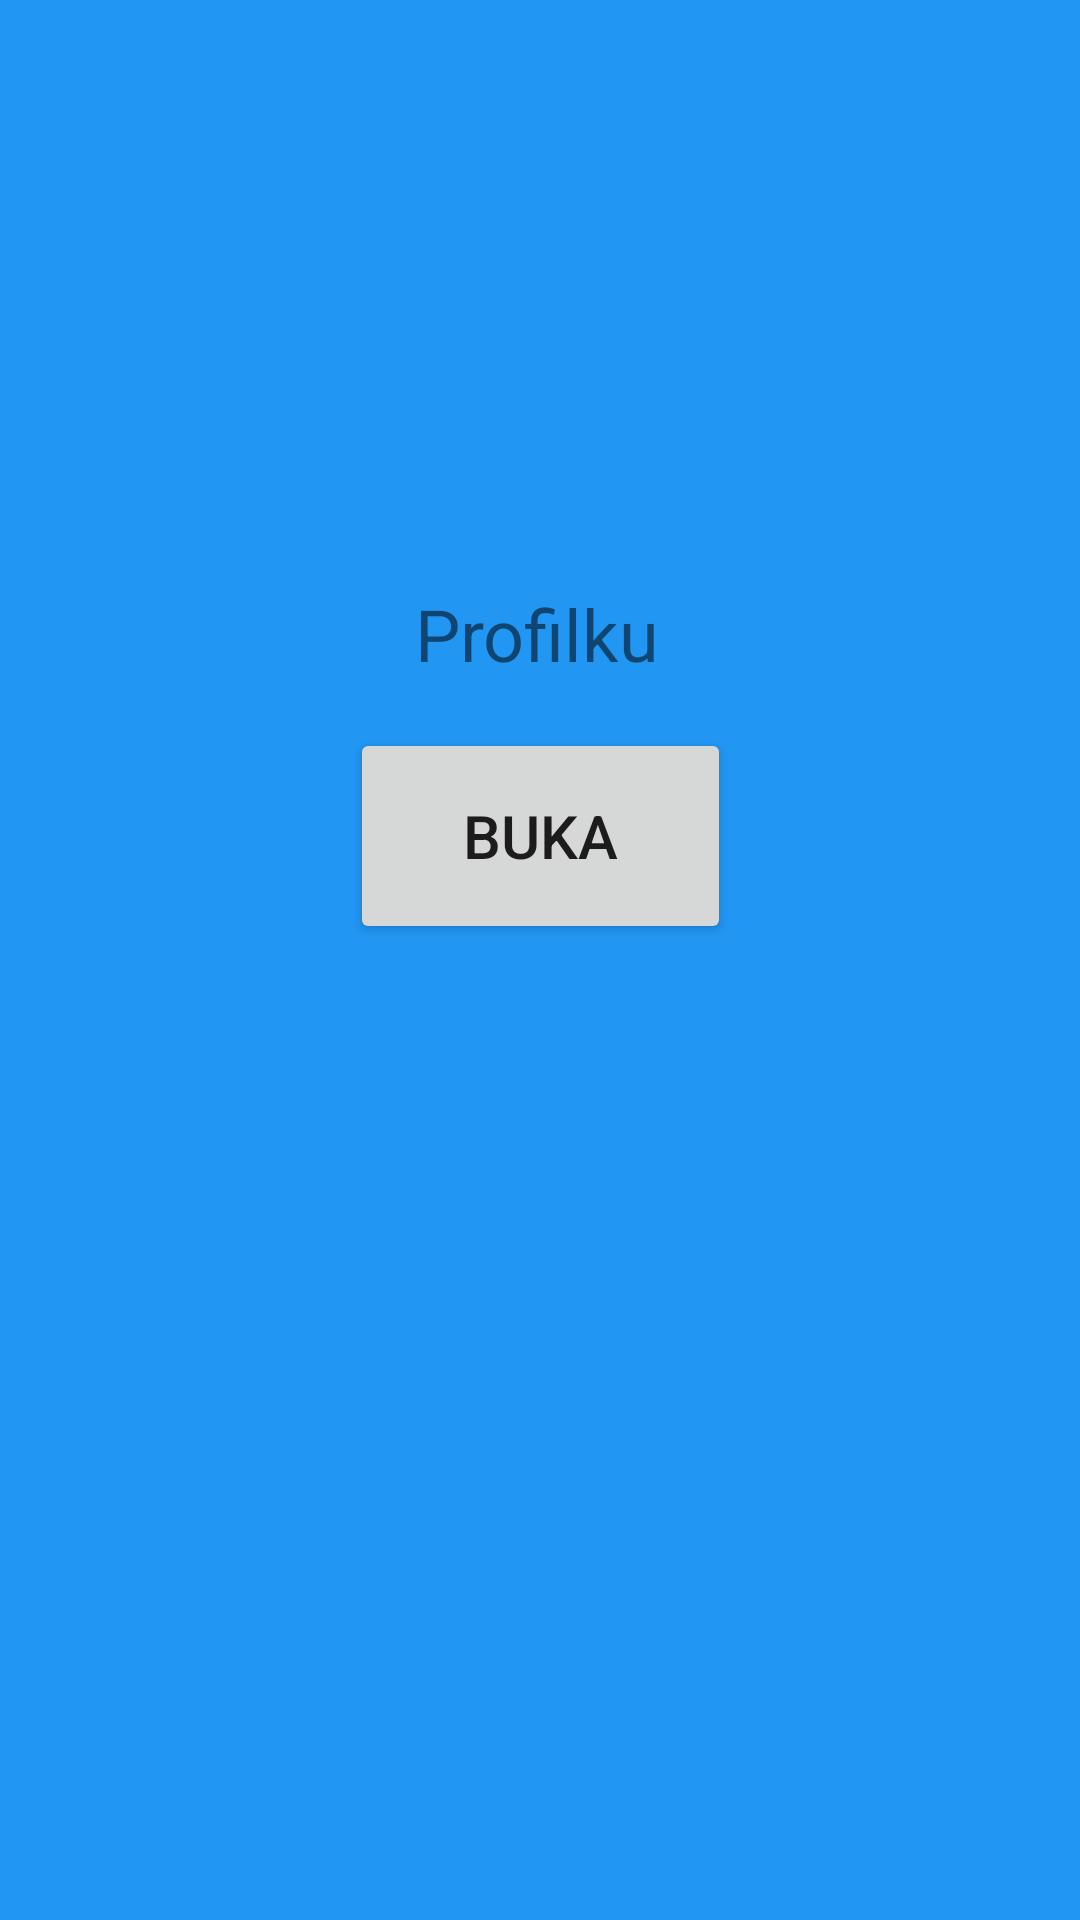

Layout XML and referenced resources for this Android screen:
<!-- AndroidManifest.xml: application theme Theme.Tugas1_Mobile_Profile -->
<!-- res/layout/activity_main.xml -->
<?xml version="1.0" encoding="utf-8"?>
<androidx.constraintlayout.widget.ConstraintLayout xmlns:android="http://schemas.android.com/apk/res/android"
    xmlns:app="http://schemas.android.com/apk/res-auto"
    xmlns:tools="http://schemas.android.com/tools"
    android:layout_width="match_parent"
    android:layout_height="match_parent"
    android:background="#2196F3"
    tools:context=".MainActivity">

    <TextView
        android:id="@+id/textView"
        android:layout_width="wrap_content"
        android:layout_height="wrap_content"
        android:text="Profilku"
        android:textSize="24sp"
        app:layout_constraintBottom_toBottomOf="parent"
        app:layout_constraintEnd_toEndOf="parent"
        app:layout_constraintHorizontal_bias="0.497"
        app:layout_constraintStart_toStartOf="parent"
        app:layout_constraintTop_toTopOf="parent"
        app:layout_constraintVertical_bias="0.321" />

    <Button
        android:id="@+id/button3"
        android:layout_width="127dp"
        android:layout_height="72dp"
        android:text="Buka"
        android:onClick="profil"
        android:textSize="20sp"
        app:layout_constraintBottom_toBottomOf="parent"
        app:layout_constraintEnd_toEndOf="parent"
        app:layout_constraintStart_toStartOf="parent"
        app:layout_constraintTop_toTopOf="parent"
        app:layout_constraintVertical_bias="0.427" />

</androidx.constraintlayout.widget.ConstraintLayout>
<!-- resources referenced by this layout -->
<resources>
  <style name="Theme.Tugas1_Mobile_Profile" parent="Theme.MaterialComponents.DayNight.DarkActionBar">
          
          <item name="colorPrimary">@color/purple_500</item>
          <item name="colorPrimaryVariant">@color/purple_700</item>
          <item name="colorOnPrimary">@color/white</item>
          
          <item name="colorSecondary">@color/teal_200</item>
          <item name="colorSecondaryVariant">@color/teal_700</item>
          <item name="colorOnSecondary">@color/black</item>
          
          <item name="android:statusBarColor">?attr/colorPrimaryVariant</item>
          
      </style>
  <!-- not gathered from this repository: default colours our renderer supplied (Android Studio template values) -->
  <color name="purple_500">#FF6200EE</color>
  <color name="purple_700">#FF3700B3</color>
  <color name="teal_200">#FF03DAC5</color>
  <color name="teal_700">#FF018786</color>
  <color name="black">#FF000000</color>
  <color name="white">#FFFFFFFF</color>
</resources>
